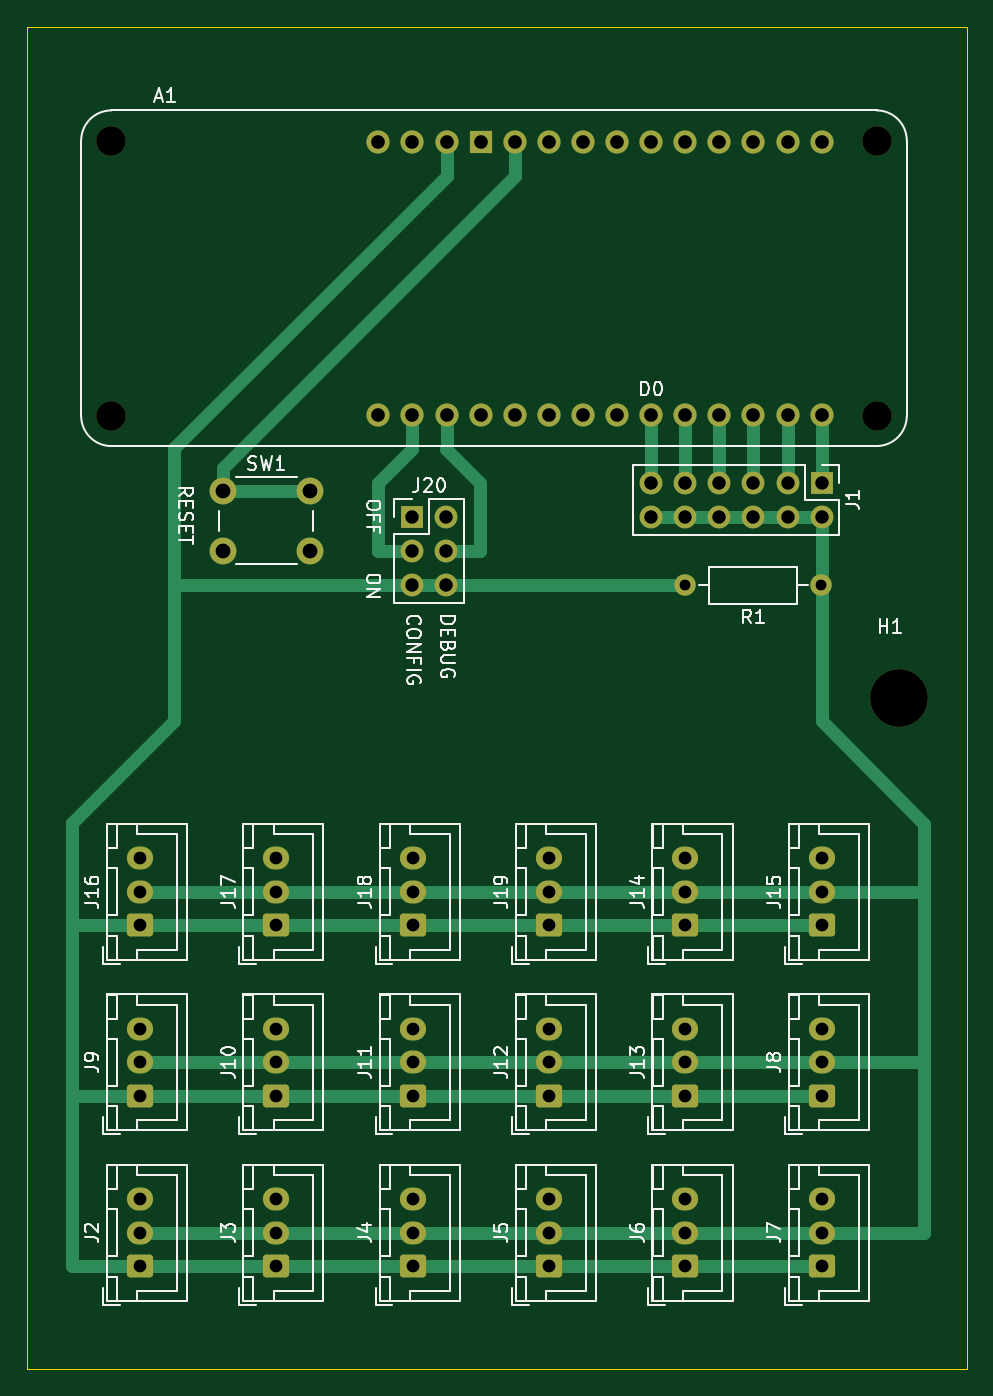
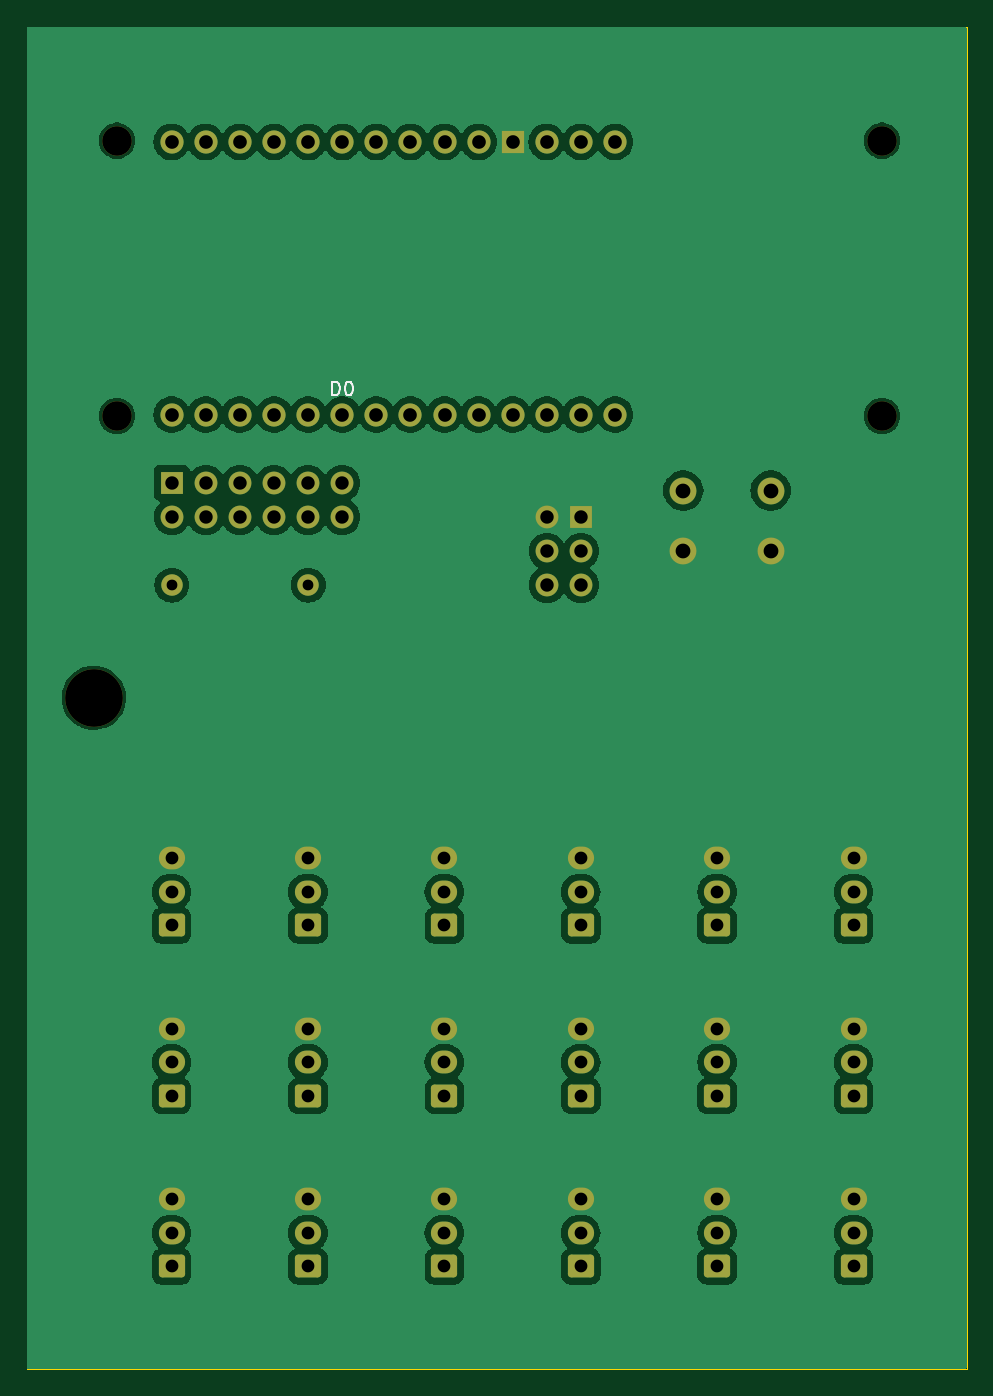
Circuit board: 11 layer files. Board 70.0 x 100.0 mm.
- bottom_copper: mkr-sensor-shield-B_Cu.gbr (117546 bytes)
- bottom_mask: mkr-sensor-shield-B_Mask.gbr (4855 bytes)
- paste: mkr-sensor-shield-B_Paste.gbr (476 bytes)
- bottom_silk: mkr-sensor-shield-B_Silkscreen.gbr (2101 bytes)
- outline: mkr-sensor-shield-Edge_Cuts.gbr (710 bytes)
- top_copper: mkr-sensor-shield-F_Cu.gbr (11402 bytes)
- top_mask: mkr-sensor-shield-F_Mask.gbr (4855 bytes)
- paste: mkr-sensor-shield-F_Paste.gbr (476 bytes)
- top_silk: mkr-sensor-shield-F_Silkscreen.gbr (62266 bytes)
- drill: mkr-sensor-shield-NPTH.drl (500 bytes)
- drill: mkr-sensor-shield-PTH.drl (2390 bytes)

=== bottom_copper: mkr-sensor-shield-B_Cu.gbr (117546 bytes, source omitted) ===
=== bottom_mask: mkr-sensor-shield-B_Mask.gbr ===
%TF.GenerationSoftware,KiCad,Pcbnew,7.0.10-1.fc39*%
%TF.CreationDate,2024-02-14T22:36:15-06:00*%
%TF.ProjectId,mkr-sensor-shield,6d6b722d-7365-46e7-936f-722d73686965,rev?*%
%TF.SameCoordinates,Original*%
%TF.FileFunction,Soldermask,Bot*%
%TF.FilePolarity,Negative*%
%FSLAX46Y46*%
G04 Gerber Fmt 4.6, Leading zero omitted, Abs format (unit mm)*
G04 Created by KiCad (PCBNEW 7.0.10-1.fc39) date 2024-02-14 22:36:15*
%MOMM*%
%LPD*%
G01*
G04 APERTURE LIST*
G04 Aperture macros list*
%AMRoundRect*
0 Rectangle with rounded corners*
0 $1 Rounding radius*
0 $2 $3 $4 $5 $6 $7 $8 $9 X,Y pos of 4 corners*
0 Add a 4 corners polygon primitive as box body*
4,1,4,$2,$3,$4,$5,$6,$7,$8,$9,$2,$3,0*
0 Add four circle primitives for the rounded corners*
1,1,$1+$1,$2,$3*
1,1,$1+$1,$4,$5*
1,1,$1+$1,$6,$7*
1,1,$1+$1,$8,$9*
0 Add four rect primitives between the rounded corners*
20,1,$1+$1,$2,$3,$4,$5,0*
20,1,$1+$1,$4,$5,$6,$7,0*
20,1,$1+$1,$6,$7,$8,$9,0*
20,1,$1+$1,$8,$9,$2,$3,0*%
G04 Aperture macros list end*
%ADD10RoundRect,0.250000X0.725000X-0.600000X0.725000X0.600000X-0.725000X0.600000X-0.725000X-0.600000X0*%
%ADD11O,1.950000X1.700000*%
%ADD12C,4.300000*%
%ADD13C,2.000000*%
%ADD14C,2.200000*%
%ADD15C,1.727200*%
%ADD16R,1.727200X1.727200*%
%ADD17R,1.700000X1.700000*%
%ADD18O,1.700000X1.700000*%
%ADD19C,1.600000*%
%ADD20O,1.600000X1.600000*%
G04 APERTURE END LIST*
D10*
%TO.C,J5*%
X164110001Y-141125001D03*
D11*
X164110001Y-138625001D03*
X164110001Y-136125001D03*
%TD*%
D10*
%TO.C,J10*%
X143790001Y-128425001D03*
D11*
X143790001Y-125925001D03*
X143790001Y-123425001D03*
%TD*%
D10*
%TO.C,J18*%
X153950001Y-115725001D03*
D11*
X153950001Y-113225001D03*
X153950001Y-110725001D03*
%TD*%
D10*
%TO.C,J15*%
X184430001Y-115725001D03*
D11*
X184430001Y-113225001D03*
X184430001Y-110725001D03*
%TD*%
D12*
%TO.C,H1*%
X190210001Y-98765001D03*
%TD*%
D13*
%TO.C,SW1*%
X139804801Y-83335001D03*
X146304801Y-83335001D03*
X139804801Y-87835001D03*
X146304801Y-87835001D03*
%TD*%
D10*
%TO.C,J7*%
X184430001Y-141125001D03*
D11*
X184430001Y-138625001D03*
X184430001Y-136125001D03*
%TD*%
D10*
%TO.C,J9*%
X133630001Y-128425001D03*
D11*
X133630001Y-125925001D03*
X133630001Y-123425001D03*
%TD*%
D10*
%TO.C,J16*%
X133630001Y-115725001D03*
D11*
X133630001Y-113225001D03*
X133630001Y-110725001D03*
%TD*%
D10*
%TO.C,J6*%
X174270001Y-141125001D03*
D11*
X174270001Y-138625001D03*
X174270001Y-136125001D03*
%TD*%
D14*
%TO.C,A1*%
X131510001Y-57265001D03*
X131510001Y-77765001D03*
X188510001Y-57265001D03*
X188510001Y-77765001D03*
D15*
X156474801Y-57355001D03*
X151394801Y-57355001D03*
X153934801Y-77675001D03*
X156474801Y-77675001D03*
X159014801Y-77675001D03*
X161554801Y-77675001D03*
X164094801Y-77675001D03*
X166634801Y-77675001D03*
X169174801Y-77675001D03*
X151394801Y-77675001D03*
X171714801Y-77675001D03*
X174254801Y-77675001D03*
X176794801Y-77675001D03*
X179334801Y-77675001D03*
X181874801Y-77675001D03*
X184414801Y-77675001D03*
X184414801Y-57355001D03*
X181874801Y-57355001D03*
X179334801Y-57355001D03*
X176794801Y-57355001D03*
X174254801Y-57355001D03*
X171714801Y-57355001D03*
X169174801Y-57355001D03*
X166634801Y-57355001D03*
X164094801Y-57355001D03*
D16*
X159014801Y-57355001D03*
D15*
X161554801Y-57355001D03*
X153934801Y-57355001D03*
%TD*%
D10*
%TO.C,J17*%
X143790001Y-115725001D03*
D11*
X143790001Y-113225001D03*
X143790001Y-110725001D03*
%TD*%
D10*
%TO.C,J3*%
X143790001Y-141125001D03*
D11*
X143790001Y-138625001D03*
X143790001Y-136125001D03*
%TD*%
D10*
%TO.C,J8*%
X184430001Y-128425001D03*
D11*
X184430001Y-125925001D03*
X184430001Y-123425001D03*
%TD*%
D10*
%TO.C,J2*%
X133630001Y-141125001D03*
D11*
X133630001Y-138625001D03*
X133630001Y-136125001D03*
%TD*%
D10*
%TO.C,J14*%
X174270001Y-115725001D03*
D11*
X174270001Y-113225001D03*
X174270001Y-110725001D03*
%TD*%
D10*
%TO.C,J19*%
X164110001Y-115725001D03*
D11*
X164110001Y-113225001D03*
X164110001Y-110725001D03*
%TD*%
D17*
%TO.C,J1*%
X184414801Y-82755001D03*
D18*
X184414801Y-85295001D03*
X181874801Y-82755001D03*
X181874801Y-85295001D03*
X179334801Y-82755001D03*
X179334801Y-85295001D03*
X176794801Y-82755001D03*
X176794801Y-85295001D03*
X174254801Y-82755001D03*
X174254801Y-85295001D03*
X171714801Y-82755001D03*
X171714801Y-85295001D03*
%TD*%
D10*
%TO.C,J12*%
X164110001Y-128425001D03*
D11*
X164110001Y-125925001D03*
X164110001Y-123425001D03*
%TD*%
D10*
%TO.C,J11*%
X153950001Y-128425001D03*
D11*
X153950001Y-125925001D03*
X153950001Y-123425001D03*
%TD*%
D10*
%TO.C,J4*%
X153950001Y-141125001D03*
D11*
X153950001Y-138625001D03*
X153950001Y-136125001D03*
%TD*%
D19*
%TO.C,R1*%
X184404801Y-90375001D03*
D20*
X174244801Y-90375001D03*
%TD*%
D10*
%TO.C,J13*%
X174270001Y-128425001D03*
D11*
X174270001Y-125925001D03*
X174270001Y-123425001D03*
%TD*%
D17*
%TO.C,J20*%
X153924801Y-85295001D03*
D18*
X156464801Y-85295001D03*
X153924801Y-87835001D03*
X156464801Y-87835001D03*
X153924801Y-90375001D03*
X156464801Y-90375001D03*
%TD*%
M02*

=== paste: mkr-sensor-shield-B_Paste.gbr ===
%TF.GenerationSoftware,KiCad,Pcbnew,7.0.10-1.fc39*%
%TF.CreationDate,2024-02-14T22:36:15-06:00*%
%TF.ProjectId,mkr-sensor-shield,6d6b722d-7365-46e7-936f-722d73686965,rev?*%
%TF.SameCoordinates,Original*%
%TF.FileFunction,Paste,Bot*%
%TF.FilePolarity,Positive*%
%FSLAX46Y46*%
G04 Gerber Fmt 4.6, Leading zero omitted, Abs format (unit mm)*
G04 Created by KiCad (PCBNEW 7.0.10-1.fc39) date 2024-02-14 22:36:15*
%MOMM*%
%LPD*%
G01*
G04 APERTURE LIST*
G04 APERTURE END LIST*
M02*

=== bottom_silk: mkr-sensor-shield-B_Silkscreen.gbr ===
%TF.GenerationSoftware,KiCad,Pcbnew,7.0.10-1.fc39*%
%TF.CreationDate,2024-02-14T22:36:15-06:00*%
%TF.ProjectId,mkr-sensor-shield,6d6b722d-7365-46e7-936f-722d73686965,rev?*%
%TF.SameCoordinates,Original*%
%TF.FileFunction,Legend,Bot*%
%TF.FilePolarity,Positive*%
%FSLAX46Y46*%
G04 Gerber Fmt 4.6, Leading zero omitted, Abs format (unit mm)*
G04 Created by KiCad (PCBNEW 7.0.10-1.fc39) date 2024-02-14 22:36:15*
%MOMM*%
%LPD*%
G01*
G04 APERTURE LIST*
%ADD10C,0.150000*%
G04 APERTURE END LIST*
D10*
X172452895Y-76224820D02*
X172452895Y-75224820D01*
X172452895Y-75224820D02*
X172214800Y-75224820D01*
X172214800Y-75224820D02*
X172071943Y-75272439D01*
X172071943Y-75272439D02*
X171976705Y-75367677D01*
X171976705Y-75367677D02*
X171929086Y-75462915D01*
X171929086Y-75462915D02*
X171881467Y-75653391D01*
X171881467Y-75653391D02*
X171881467Y-75796248D01*
X171881467Y-75796248D02*
X171929086Y-75986724D01*
X171929086Y-75986724D02*
X171976705Y-76081962D01*
X171976705Y-76081962D02*
X172071943Y-76177201D01*
X172071943Y-76177201D02*
X172214800Y-76224820D01*
X172214800Y-76224820D02*
X172452895Y-76224820D01*
X171262419Y-75224820D02*
X171167181Y-75224820D01*
X171167181Y-75224820D02*
X171071943Y-75272439D01*
X171071943Y-75272439D02*
X171024324Y-75320058D01*
X171024324Y-75320058D02*
X170976705Y-75415296D01*
X170976705Y-75415296D02*
X170929086Y-75605772D01*
X170929086Y-75605772D02*
X170929086Y-75843867D01*
X170929086Y-75843867D02*
X170976705Y-76034343D01*
X170976705Y-76034343D02*
X171024324Y-76129581D01*
X171024324Y-76129581D02*
X171071943Y-76177201D01*
X171071943Y-76177201D02*
X171167181Y-76224820D01*
X171167181Y-76224820D02*
X171262419Y-76224820D01*
X171262419Y-76224820D02*
X171357657Y-76177201D01*
X171357657Y-76177201D02*
X171405276Y-76129581D01*
X171405276Y-76129581D02*
X171452895Y-76034343D01*
X171452895Y-76034343D02*
X171500514Y-75843867D01*
X171500514Y-75843867D02*
X171500514Y-75605772D01*
X171500514Y-75605772D02*
X171452895Y-75415296D01*
X171452895Y-75415296D02*
X171405276Y-75320058D01*
X171405276Y-75320058D02*
X171357657Y-75272439D01*
X171357657Y-75272439D02*
X171262419Y-75224820D01*
M02*

=== outline: mkr-sensor-shield-Edge_Cuts.gbr ===
%TF.GenerationSoftware,KiCad,Pcbnew,7.0.10-1.fc39*%
%TF.CreationDate,2024-02-14T22:36:16-06:00*%
%TF.ProjectId,mkr-sensor-shield,6d6b722d-7365-46e7-936f-722d73686965,rev?*%
%TF.SameCoordinates,Original*%
%TF.FileFunction,Profile,NP*%
%FSLAX46Y46*%
G04 Gerber Fmt 4.6, Leading zero omitted, Abs format (unit mm)*
G04 Created by KiCad (PCBNEW 7.0.10-1.fc39) date 2024-02-14 22:36:16*
%MOMM*%
%LPD*%
G01*
G04 APERTURE LIST*
%TA.AperFunction,Profile*%
%ADD10C,0.100000*%
%TD*%
G04 APERTURE END LIST*
D10*
X195210001Y-148765001D02*
X195210001Y-48765001D01*
X125210001Y-148765001D02*
X195210001Y-148765001D01*
X195210001Y-48765001D02*
X125210001Y-48765001D01*
X125210001Y-48765001D02*
X125210001Y-148765001D01*
M02*

=== top_copper: mkr-sensor-shield-F_Cu.gbr (11402 bytes, source omitted) ===
=== top_mask: mkr-sensor-shield-F_Mask.gbr ===
%TF.GenerationSoftware,KiCad,Pcbnew,7.0.10-1.fc39*%
%TF.CreationDate,2024-02-14T22:36:15-06:00*%
%TF.ProjectId,mkr-sensor-shield,6d6b722d-7365-46e7-936f-722d73686965,rev?*%
%TF.SameCoordinates,Original*%
%TF.FileFunction,Soldermask,Top*%
%TF.FilePolarity,Negative*%
%FSLAX46Y46*%
G04 Gerber Fmt 4.6, Leading zero omitted, Abs format (unit mm)*
G04 Created by KiCad (PCBNEW 7.0.10-1.fc39) date 2024-02-14 22:36:15*
%MOMM*%
%LPD*%
G01*
G04 APERTURE LIST*
G04 Aperture macros list*
%AMRoundRect*
0 Rectangle with rounded corners*
0 $1 Rounding radius*
0 $2 $3 $4 $5 $6 $7 $8 $9 X,Y pos of 4 corners*
0 Add a 4 corners polygon primitive as box body*
4,1,4,$2,$3,$4,$5,$6,$7,$8,$9,$2,$3,0*
0 Add four circle primitives for the rounded corners*
1,1,$1+$1,$2,$3*
1,1,$1+$1,$4,$5*
1,1,$1+$1,$6,$7*
1,1,$1+$1,$8,$9*
0 Add four rect primitives between the rounded corners*
20,1,$1+$1,$2,$3,$4,$5,0*
20,1,$1+$1,$4,$5,$6,$7,0*
20,1,$1+$1,$6,$7,$8,$9,0*
20,1,$1+$1,$8,$9,$2,$3,0*%
G04 Aperture macros list end*
%ADD10RoundRect,0.250000X0.725000X-0.600000X0.725000X0.600000X-0.725000X0.600000X-0.725000X-0.600000X0*%
%ADD11O,1.950000X1.700000*%
%ADD12C,4.300000*%
%ADD13C,2.000000*%
%ADD14C,2.200000*%
%ADD15C,1.727200*%
%ADD16R,1.727200X1.727200*%
%ADD17R,1.700000X1.700000*%
%ADD18O,1.700000X1.700000*%
%ADD19C,1.600000*%
%ADD20O,1.600000X1.600000*%
G04 APERTURE END LIST*
D10*
%TO.C,J5*%
X164110001Y-141125001D03*
D11*
X164110001Y-138625001D03*
X164110001Y-136125001D03*
%TD*%
D10*
%TO.C,J10*%
X143790001Y-128425001D03*
D11*
X143790001Y-125925001D03*
X143790001Y-123425001D03*
%TD*%
D10*
%TO.C,J18*%
X153950001Y-115725001D03*
D11*
X153950001Y-113225001D03*
X153950001Y-110725001D03*
%TD*%
D10*
%TO.C,J15*%
X184430001Y-115725001D03*
D11*
X184430001Y-113225001D03*
X184430001Y-110725001D03*
%TD*%
D12*
%TO.C,H1*%
X190210001Y-98765001D03*
%TD*%
D13*
%TO.C,SW1*%
X139804801Y-83335001D03*
X146304801Y-83335001D03*
X139804801Y-87835001D03*
X146304801Y-87835001D03*
%TD*%
D10*
%TO.C,J7*%
X184430001Y-141125001D03*
D11*
X184430001Y-138625001D03*
X184430001Y-136125001D03*
%TD*%
D10*
%TO.C,J9*%
X133630001Y-128425001D03*
D11*
X133630001Y-125925001D03*
X133630001Y-123425001D03*
%TD*%
D10*
%TO.C,J16*%
X133630001Y-115725001D03*
D11*
X133630001Y-113225001D03*
X133630001Y-110725001D03*
%TD*%
D10*
%TO.C,J6*%
X174270001Y-141125001D03*
D11*
X174270001Y-138625001D03*
X174270001Y-136125001D03*
%TD*%
D14*
%TO.C,A1*%
X131510001Y-57265001D03*
X131510001Y-77765001D03*
X188510001Y-57265001D03*
X188510001Y-77765001D03*
D15*
X156474801Y-57355001D03*
X151394801Y-57355001D03*
X153934801Y-77675001D03*
X156474801Y-77675001D03*
X159014801Y-77675001D03*
X161554801Y-77675001D03*
X164094801Y-77675001D03*
X166634801Y-77675001D03*
X169174801Y-77675001D03*
X151394801Y-77675001D03*
X171714801Y-77675001D03*
X174254801Y-77675001D03*
X176794801Y-77675001D03*
X179334801Y-77675001D03*
X181874801Y-77675001D03*
X184414801Y-77675001D03*
X184414801Y-57355001D03*
X181874801Y-57355001D03*
X179334801Y-57355001D03*
X176794801Y-57355001D03*
X174254801Y-57355001D03*
X171714801Y-57355001D03*
X169174801Y-57355001D03*
X166634801Y-57355001D03*
X164094801Y-57355001D03*
D16*
X159014801Y-57355001D03*
D15*
X161554801Y-57355001D03*
X153934801Y-57355001D03*
%TD*%
D10*
%TO.C,J17*%
X143790001Y-115725001D03*
D11*
X143790001Y-113225001D03*
X143790001Y-110725001D03*
%TD*%
D10*
%TO.C,J3*%
X143790001Y-141125001D03*
D11*
X143790001Y-138625001D03*
X143790001Y-136125001D03*
%TD*%
D10*
%TO.C,J8*%
X184430001Y-128425001D03*
D11*
X184430001Y-125925001D03*
X184430001Y-123425001D03*
%TD*%
D10*
%TO.C,J2*%
X133630001Y-141125001D03*
D11*
X133630001Y-138625001D03*
X133630001Y-136125001D03*
%TD*%
D10*
%TO.C,J14*%
X174270001Y-115725001D03*
D11*
X174270001Y-113225001D03*
X174270001Y-110725001D03*
%TD*%
D10*
%TO.C,J19*%
X164110001Y-115725001D03*
D11*
X164110001Y-113225001D03*
X164110001Y-110725001D03*
%TD*%
D17*
%TO.C,J1*%
X184414801Y-82755001D03*
D18*
X184414801Y-85295001D03*
X181874801Y-82755001D03*
X181874801Y-85295001D03*
X179334801Y-82755001D03*
X179334801Y-85295001D03*
X176794801Y-82755001D03*
X176794801Y-85295001D03*
X174254801Y-82755001D03*
X174254801Y-85295001D03*
X171714801Y-82755001D03*
X171714801Y-85295001D03*
%TD*%
D10*
%TO.C,J12*%
X164110001Y-128425001D03*
D11*
X164110001Y-125925001D03*
X164110001Y-123425001D03*
%TD*%
D10*
%TO.C,J11*%
X153950001Y-128425001D03*
D11*
X153950001Y-125925001D03*
X153950001Y-123425001D03*
%TD*%
D10*
%TO.C,J4*%
X153950001Y-141125001D03*
D11*
X153950001Y-138625001D03*
X153950001Y-136125001D03*
%TD*%
D19*
%TO.C,R1*%
X184404801Y-90375001D03*
D20*
X174244801Y-90375001D03*
%TD*%
D10*
%TO.C,J13*%
X174270001Y-128425001D03*
D11*
X174270001Y-125925001D03*
X174270001Y-123425001D03*
%TD*%
D17*
%TO.C,J20*%
X153924801Y-85295001D03*
D18*
X156464801Y-85295001D03*
X153924801Y-87835001D03*
X156464801Y-87835001D03*
X153924801Y-90375001D03*
X156464801Y-90375001D03*
%TD*%
M02*

=== paste: mkr-sensor-shield-F_Paste.gbr ===
%TF.GenerationSoftware,KiCad,Pcbnew,7.0.10-1.fc39*%
%TF.CreationDate,2024-02-14T22:36:15-06:00*%
%TF.ProjectId,mkr-sensor-shield,6d6b722d-7365-46e7-936f-722d73686965,rev?*%
%TF.SameCoordinates,Original*%
%TF.FileFunction,Paste,Top*%
%TF.FilePolarity,Positive*%
%FSLAX46Y46*%
G04 Gerber Fmt 4.6, Leading zero omitted, Abs format (unit mm)*
G04 Created by KiCad (PCBNEW 7.0.10-1.fc39) date 2024-02-14 22:36:15*
%MOMM*%
%LPD*%
G01*
G04 APERTURE LIST*
G04 APERTURE END LIST*
M02*

=== top_silk: mkr-sensor-shield-F_Silkscreen.gbr (62266 bytes, source omitted) ===
=== drill: mkr-sensor-shield-NPTH.drl ===
M48
; DRILL file {KiCad 7.0.10-1.fc39} date Wed 14 Feb 2024 10:35:42 PM CST
; FORMAT={-:-/ absolute / metric / decimal}
; #@! TF.CreationDate,2024-02-14T22:35:42-06:00
; #@! TF.GenerationSoftware,Kicad,Pcbnew,7.0.10-1.fc39
; #@! TF.FileFunction,NonPlated,1,2,NPTH
FMAT,2
METRIC
; #@! TA.AperFunction,NonPlated,NPTH,ComponentDrill
T1C2.200
; #@! TA.AperFunction,NonPlated,NPTH,ComponentDrill
T2C4.300
%
G90
G05
T1
X131.51Y-57.265
X131.51Y-77.765
X188.51Y-57.265
X188.51Y-77.765
T2
X190.21Y-98.765
M30

=== drill: mkr-sensor-shield-PTH.drl ===
M48
; DRILL file {KiCad 7.0.10-1.fc39} date Wed 14 Feb 2024 10:35:42 PM CST
; FORMAT={-:-/ absolute / metric / decimal}
; #@! TF.CreationDate,2024-02-14T22:35:42-06:00
; #@! TF.GenerationSoftware,Kicad,Pcbnew,7.0.10-1.fc39
; #@! TF.FileFunction,Plated,1,2,PTH
FMAT,2
METRIC
; #@! TA.AperFunction,Plated,PTH,ComponentDrill
T1C0.800
; #@! TA.AperFunction,Plated,PTH,ComponentDrill
T2C0.950
; #@! TA.AperFunction,Plated,PTH,ComponentDrill
T3C1.000
; #@! TA.AperFunction,Plated,PTH,ComponentDrill
T4C1.016
; #@! TA.AperFunction,Plated,PTH,ComponentDrill
T5C1.100
%
G90
G05
T1
X174.245Y-90.375
X184.405Y-90.375
T2
X133.63Y-110.725
X133.63Y-113.225
X133.63Y-115.725
X133.63Y-123.425
X133.63Y-125.925
X133.63Y-128.425
X133.63Y-136.125
X133.63Y-138.625
X133.63Y-141.125
X143.79Y-110.725
X143.79Y-113.225
X143.79Y-115.725
X143.79Y-123.425
X143.79Y-125.925
X143.79Y-128.425
X143.79Y-136.125
X143.79Y-138.625
X143.79Y-141.125
X153.95Y-110.725
X153.95Y-113.225
X153.95Y-115.725
X153.95Y-123.425
X153.95Y-125.925
X153.95Y-128.425
X153.95Y-136.125
X153.95Y-138.625
X153.95Y-141.125
X164.11Y-110.725
X164.11Y-113.225
X164.11Y-115.725
X164.11Y-123.425
X164.11Y-125.925
X164.11Y-128.425
X164.11Y-136.125
X164.11Y-138.625
X164.11Y-141.125
X174.27Y-110.725
X174.27Y-113.225
X174.27Y-115.725
X174.27Y-123.425
X174.27Y-125.925
X174.27Y-128.425
X174.27Y-136.125
X174.27Y-138.625
X174.27Y-141.125
X184.43Y-110.725
X184.43Y-113.225
X184.43Y-115.725
X184.43Y-123.425
X184.43Y-125.925
X184.43Y-128.425
X184.43Y-136.125
X184.43Y-138.625
X184.43Y-141.125
T3
X153.925Y-85.295
X153.925Y-87.835
X153.925Y-90.375
X156.465Y-85.295
X156.465Y-87.835
X156.465Y-90.375
X171.715Y-82.755
X171.715Y-85.295
X174.255Y-82.755
X174.255Y-85.295
X176.795Y-82.755
X176.795Y-85.295
X179.335Y-82.755
X179.335Y-85.295
X181.875Y-82.755
X181.875Y-85.295
X184.415Y-82.755
X184.415Y-85.295
T4
X151.395Y-57.355
X151.395Y-77.675
X153.935Y-57.355
X153.935Y-77.675
X156.475Y-57.355
X156.475Y-77.675
X159.015Y-57.355
X159.015Y-77.675
X161.555Y-57.355
X161.555Y-77.675
X164.095Y-57.355
X164.095Y-77.675
X166.635Y-57.355
X166.635Y-77.675
X169.175Y-57.355
X169.175Y-77.675
X171.715Y-57.355
X171.715Y-77.675
X174.255Y-57.355
X174.255Y-77.675
X176.795Y-57.355
X176.795Y-77.675
X179.335Y-57.355
X179.335Y-77.675
X181.875Y-57.355
X181.875Y-77.675
X184.415Y-57.355
X184.415Y-77.675
T5
X139.805Y-83.335
X139.805Y-87.835
X146.305Y-83.335
X146.305Y-87.835
M30

